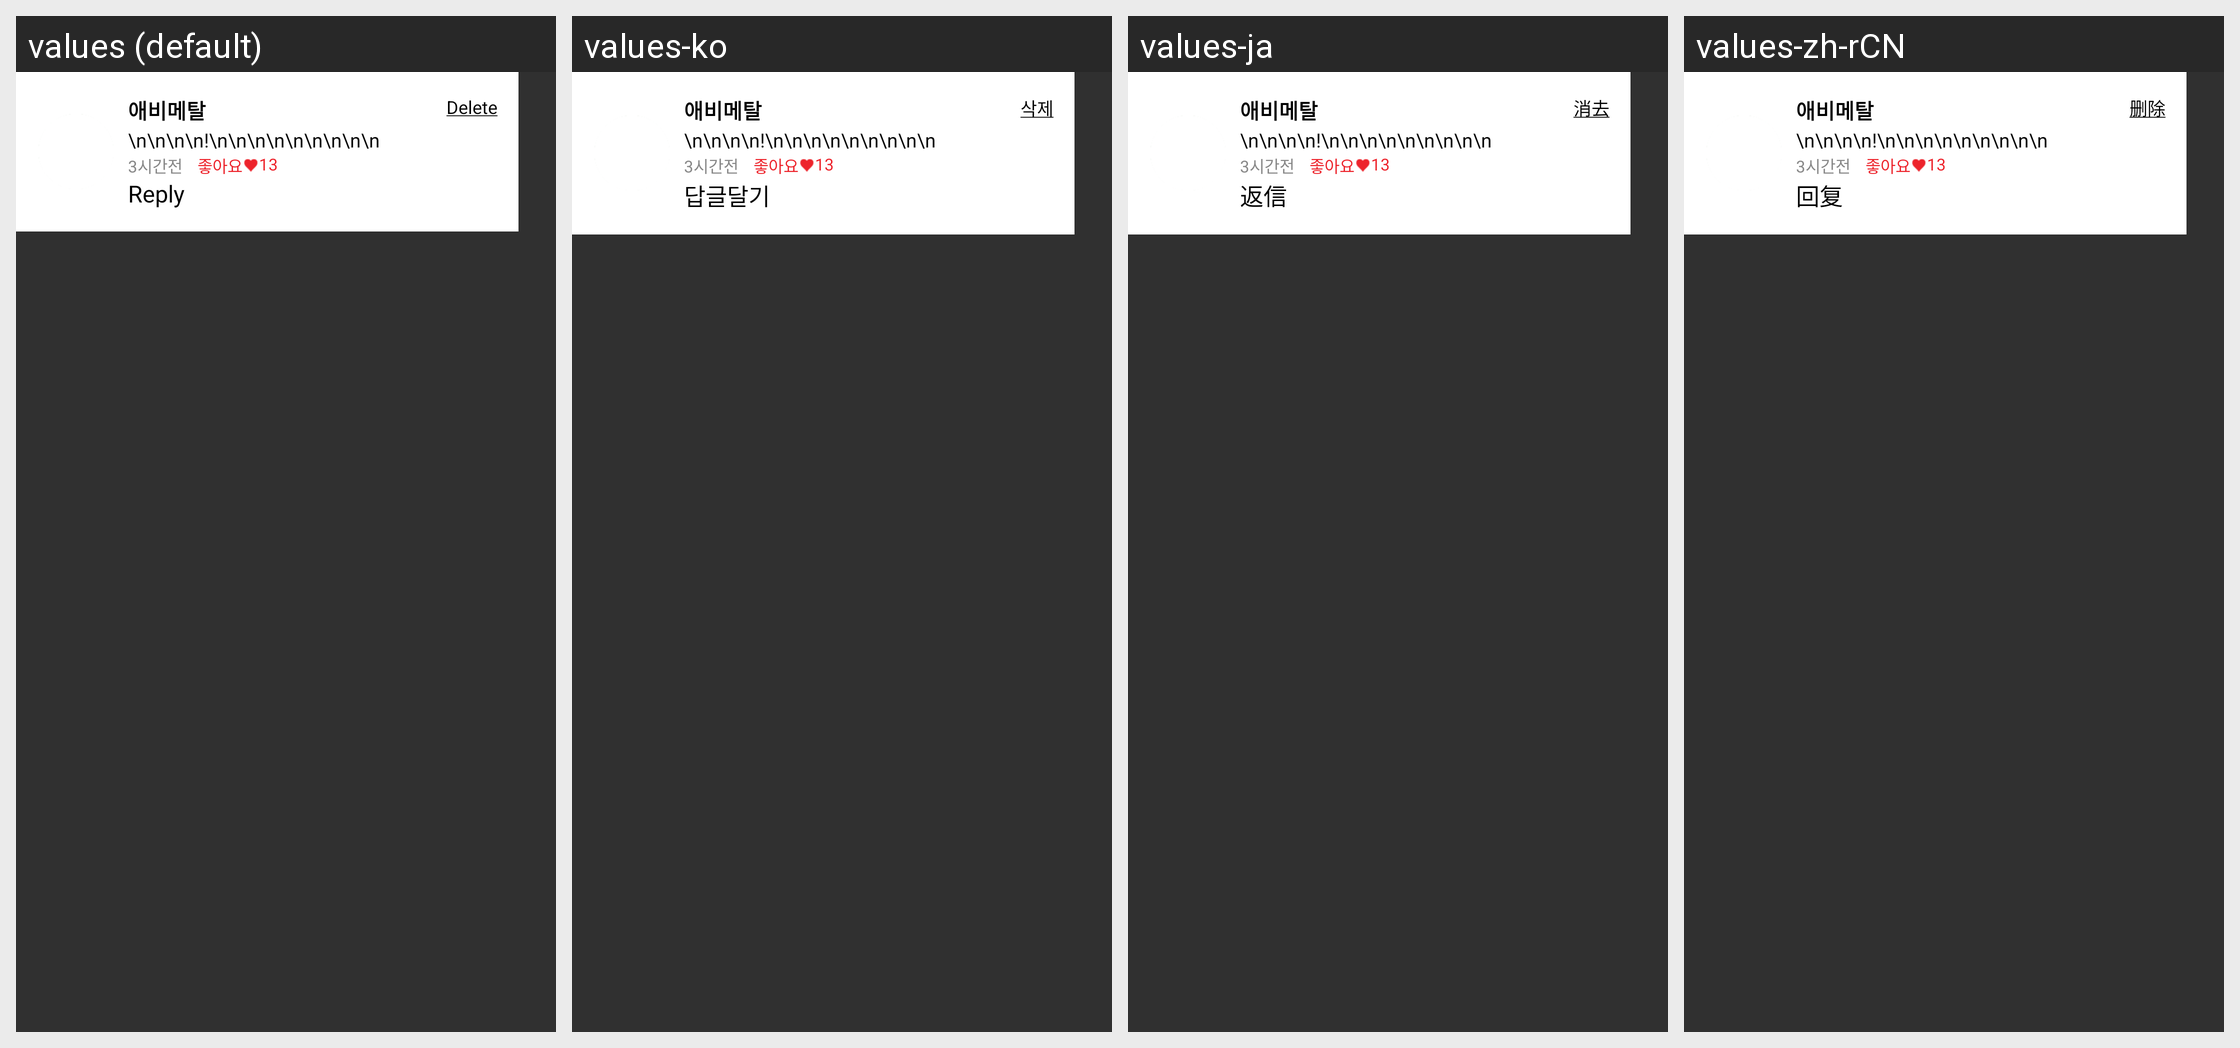

The Android screen above is rendered under several locales of the same app. Produce the string resources it draws, with the default and per-locale values.
Android screen res/layout/list_comment3.xml rendered under 4 locales, left to right: values (default), values-ko, values-ja, values-zh-rCN. Device: Nexus 5 (rendered at 1080×1920; each locale shown at half size, 540×960, under a caption strip naming it); theme Theme.AppCompat.NoActionBar.
Strings drawn on this screen, with the default value and each locale's value (text and hints the layout hard-codes, and strings that could not be matched under every locale, appear in the picture but are not listed):

del
  values: Delete
  values-ko: 삭제
  values-ja: 消去
  values-zh-rCN: 删除

comment_reply
  values: Reply
  values-ko: 답글달기
  values-ja: 返信
  values-zh-rCN: 回复
